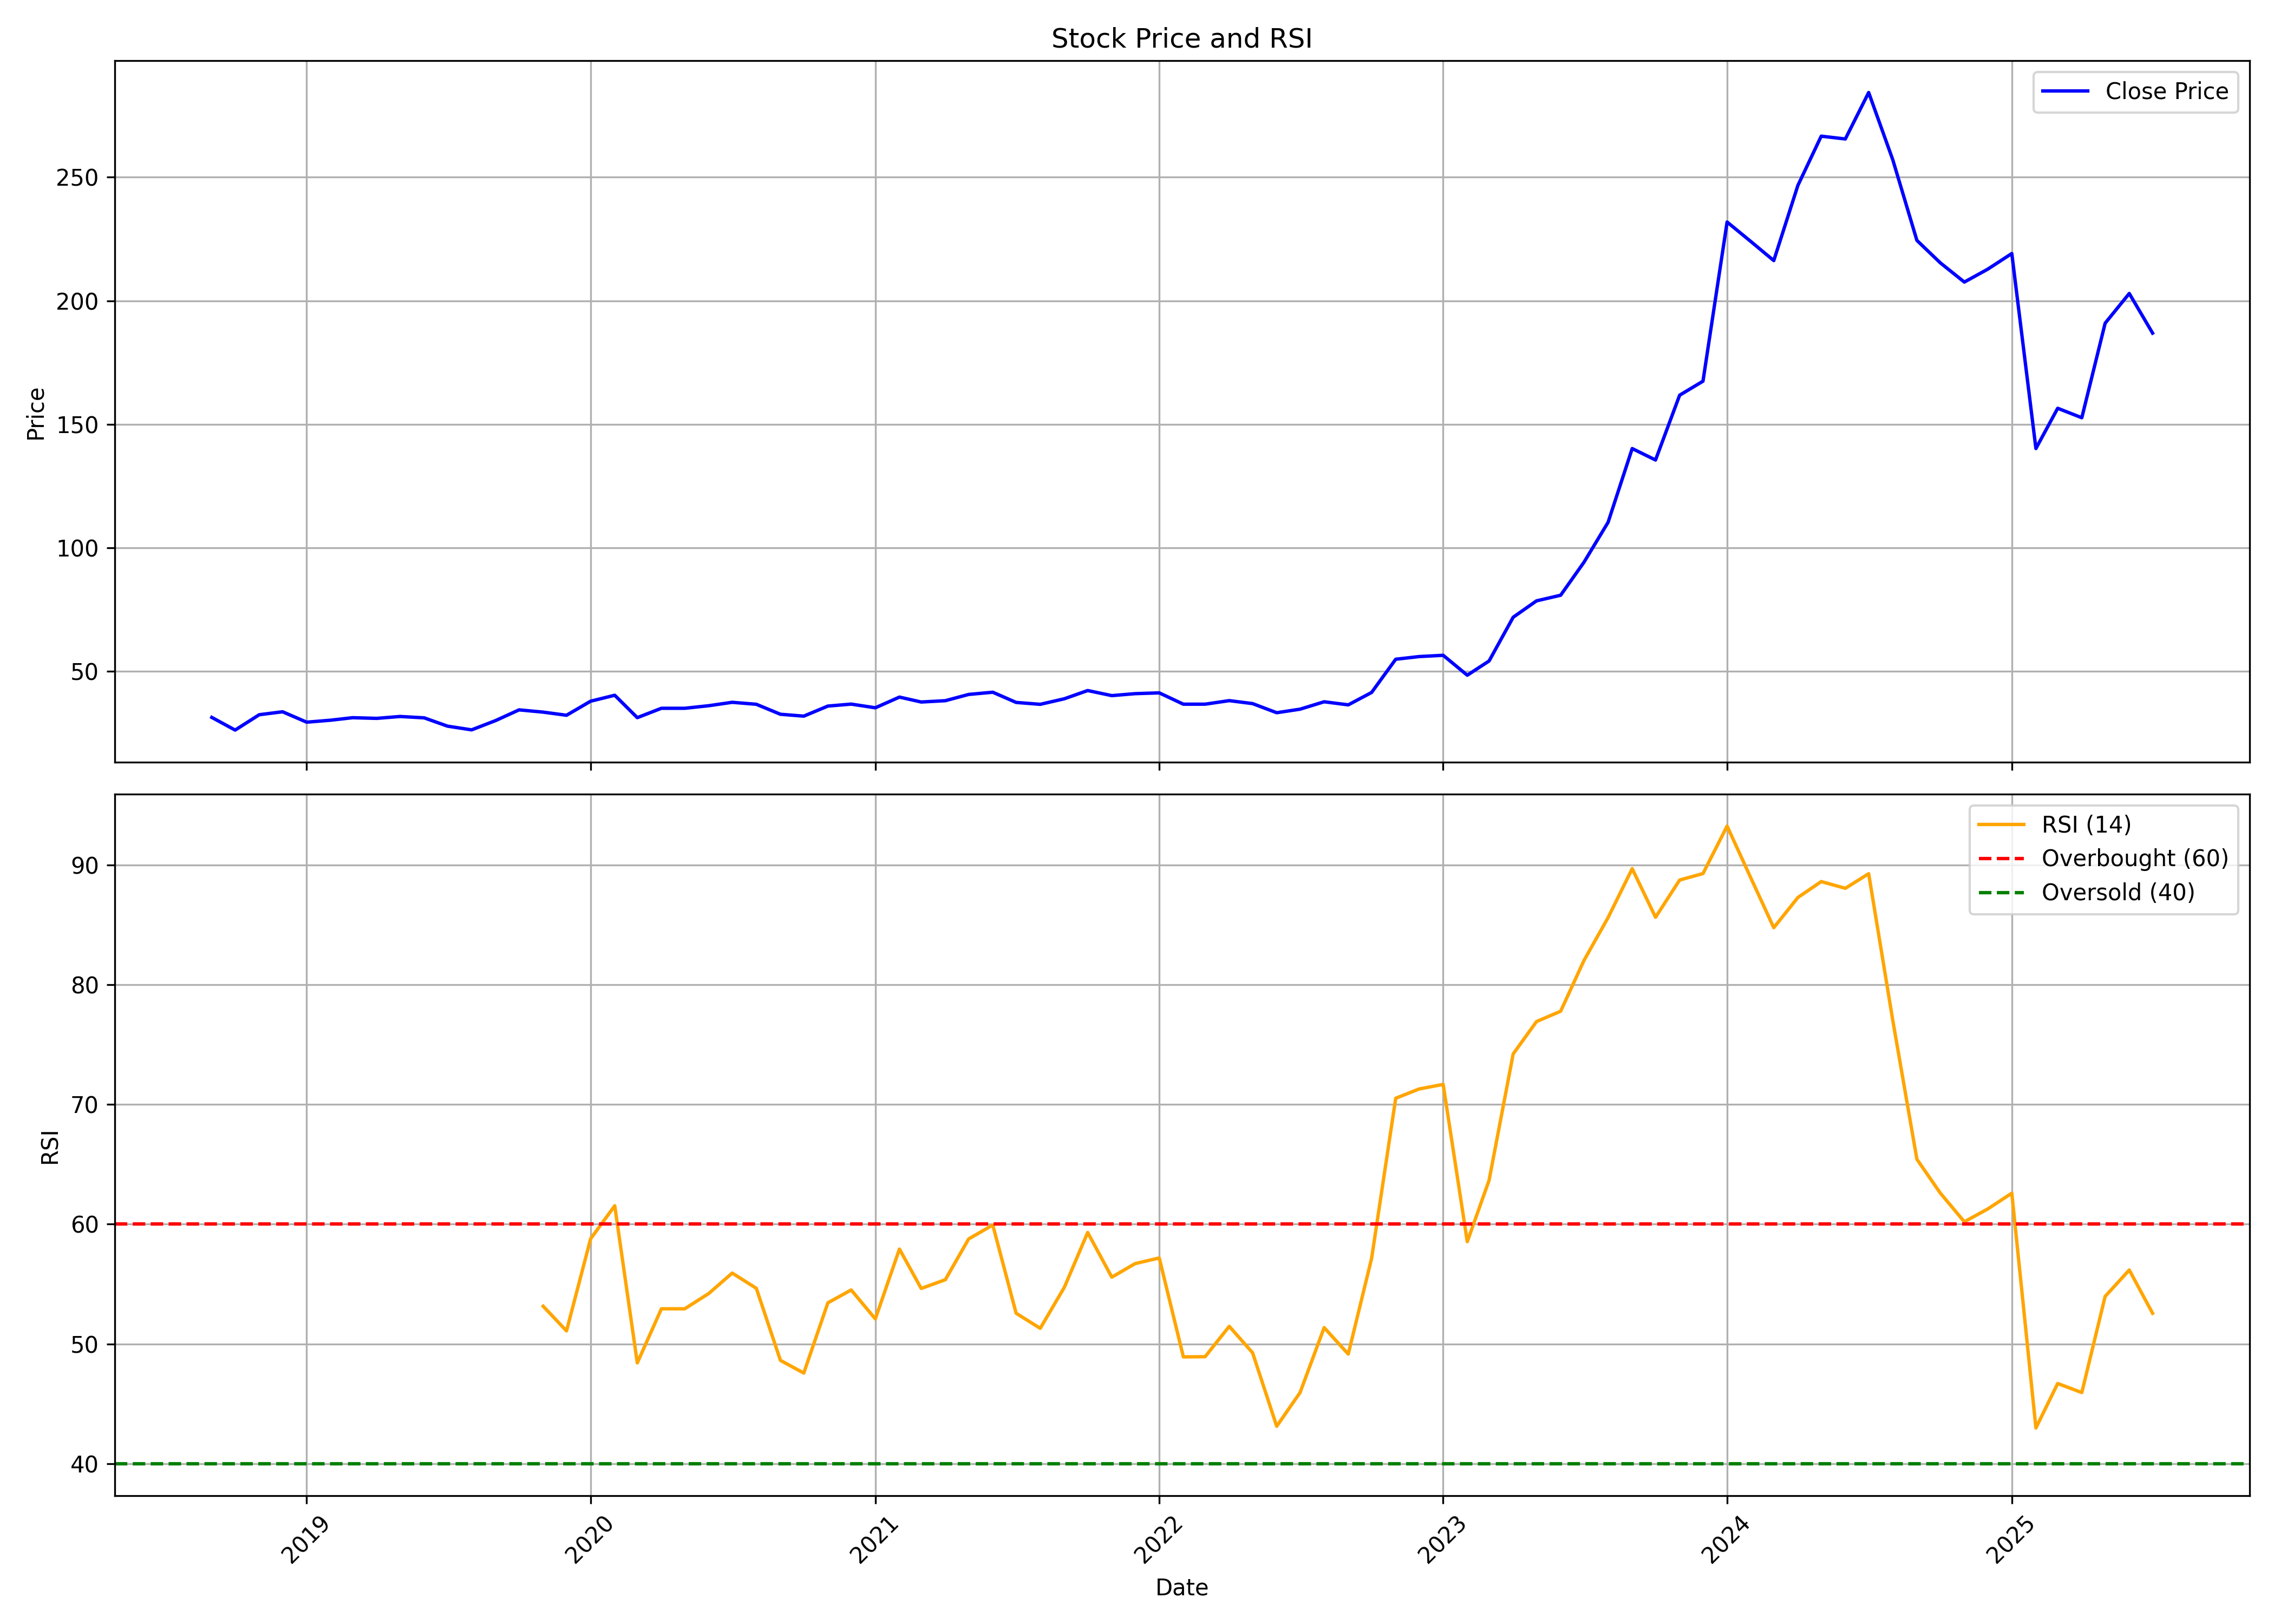

Values plotted in this chart, from the file beside it:
, date, symbol, open, high, low, close, volume, rsi
0, 2018-09-01, IRCON, 31.11, 35.11, 30.89, 31.36, 56754790, 
1, 2018-10-01, IRCON, 31.57, 33.06, 25.52, 26.23, 41201270, 
2, 2018-11-01, IRCON, 26.36, 32.83, 26.2, 32.45, 29059280, 
3, 2018-12-01, IRCON, 32.62, 35.56, 30.47, 33.64, 37321830, 
4, 2019-01-01, IRCON, 33.78, 34.2, 28.01, 29.43, 13479720, 
5, 2019-02-01, IRCON, 29.74, 30.65, 27.33, 30.24, 7111340, 
6, 2019-03-01, IRCON, 31.45, 34.17, 27.81, 31.24, 10667660, 
7, 2019-04-01, IRCON, 31.45, 33.07, 30.37, 30.97, 6236390, 
8, 2019-05-01, IRCON, 30.97, 33.7, 29.05, 31.73, 13008170, 
9, 2019-06-01, IRCON, 31.77, 32.43, 29.58, 31.18, 4181640, 
10, 2019-07-01, IRCON, 31.21, 32.18, 27.57, 27.82, 6771740, 
11, 2019-08-01, IRCON, 27.85, 28.5, 25.89, 26.32, 6384100, 
12, 2019-09-01, IRCON, 27.16, 31.18, 26.9, 30.09, 12068400, 
13, 2019-10-01, IRCON, 30.23, 36.05, 28.44, 34.41, 25202670, 
14, 2019-11-01, IRCON, 34.47, 36.96, 31.57, 33.5, 36046260, 53.15
15, 2019-12-01, IRCON, 33.52, 34.02, 30.86, 32.22, 9499630, 51.08
16, 2020-01-01, IRCON, 32.63, 39.96, 32.46, 37.92, 55103700, 58.78
17, 2020-02-01, IRCON, 37.44, 48.02, 35.03, 40.33, 192793320, 61.53
18, 2020-03-01, IRCON, 42.25, 42.97, 23.79, 31.26, 80394250, 48.42
19, 2020-04-01, IRCON, 31.67, 40.3, 30.65, 35.05, 44163888, 52.93
20, 2020-05-01, IRCON, 35.05, 37.74, 33.53, 35.05, 27919324, 52.93
21, 2020-06-01, IRCON, 35.36, 40.32, 34.33, 36.1, 47804564, 54.22
22, 2020-07-01, IRCON, 36.1, 43.26, 34.87, 37.47, 108832996, 55.92
23, 2020-08-01, IRCON, 37.47, 41.31, 36.34, 36.67, 61981940, 54.64
24, 2020-09-01, IRCON, 36.51, 37.29, 31.77, 32.63, 36471876, 48.63
25, 2020-10-01, IRCON, 33.64, 34.64, 30.55, 31.87, 22760028, 47.57
26, 2020-11-01, IRCON, 31.58, 36.51, 31.07, 35.94, 22597538, 53.43
27, 2020-12-01, IRCON, 35.69, 40.31, 33.59, 36.74, 59401774, 54.5
28, 2021-01-01, IRCON, 36.74, 39.53, 34.66, 35.25, 70700290, 52.09
29, 2021-02-01, IRCON, 35.06, 45.56, 34.94, 39.58, 181080404, 57.92
30, 2021-03-01, IRCON, 40.38, 42.85, 33.78, 37.59, 336428798, 54.63
31, 2021-04-01, IRCON, 37.89, 39.32, 36.27, 38.12, 93541262, 55.36
32, 2021-05-01, IRCON, 38, 45.98, 37.12, 40.66, 134770086, 58.77
33, 2021-06-01, IRCON, 40.61, 42.44, 38.57, 41.55, 81522587, 59.93
34, 2021-07-01, IRCON, 41.72, 41.98, 36.7, 37.42, 44565055, 52.56
35, 2021-08-01, IRCON, 38.31, 39.34, 34.19, 36.65, 52125006, 51.3
36, 2021-09-01, IRCON, 37.05, 40.19, 36.83, 38.9, 52893304, 54.73
37, 2021-10-01, IRCON, 40.4, 47.73, 40, 42.23, 129299560, 59.3
38, 2021-11-01, IRCON, 42.59, 45.36, 39.1, 40.18, 45696138, 55.57
39, 2021-12-01, IRCON, 40.97, 43.38, 39.79, 40.97, 28739054, 56.71
40, 2022-01-01, IRCON, 41.15, 43.78, 39.97, 41.29, 31680773, 57.18
41, 2022-02-01, IRCON, 41.74, 42.11, 35.48, 36.71, 25047647, 48.92
42, 2022-03-01, IRCON, 37.31, 38.61, 36.21, 36.72, 20886096, 48.93
43, 2022-04-01, IRCON, 36.72, 40.73, 36.72, 38.15, 21586393, 51.47
44, 2022-05-01, IRCON, 37.87, 38.28, 35.1, 36.95, 12659091, 49.26
45, 2022-06-01, IRCON, 36.95, 37.59, 32.1, 33.26, 11342076, 43.12
46, 2022-07-01, IRCON, 33.16, 35.24, 33.03, 34.69, 7379761, 45.93
47, 2022-08-01, IRCON, 34.69, 38.51, 34.64, 37.68, 24207246, 51.36
48, 2022-09-01, IRCON, 37.55, 40.13, 35.61, 36.44, 34166668, 49.15
49, 2022-10-01, IRCON, 36.77, 42.58, 36.73, 41.46, 51997376, 57.14
50, 2022-11-01, IRCON, 41.69, 60.57, 40.99, 54.9, 399089527, 70.51
51, 2022-12-01, IRCON, 55.32, 62.54, 45.67, 55.98, 303675798, 71.29
52, 2023-01-01, IRCON, 56.21, 60.15, 50.78, 56.49, 159220288, 71.67
53, 2023-02-01, IRCON, 57.9, 58.46, 46.94, 48.44, 84448172, 58.54
54, 2023-03-01, IRCON, 50.03, 54.63, 49.84, 54.19, 69605396, 63.66
55, 2023-04-01, IRCON, 54.24, 75.77, 54, 71.9, 309474006, 74.22
56, 2023-05-01, IRCON, 71.9, 86.61, 71.9, 78.53, 656330874, 76.92
57, 2023-06-01, IRCON, 78.53, 88.74, 77.18, 80.8, 308367232, 77.78
58, 2023-07-01, IRCON, 81.24, 95.8, 76.45, 94.16, 313608446, 82.02
59, 2023-08-01, IRCON, 94.93, 113.7, 90.39, 110.3, 408975313, 85.6
... 23 more rows
